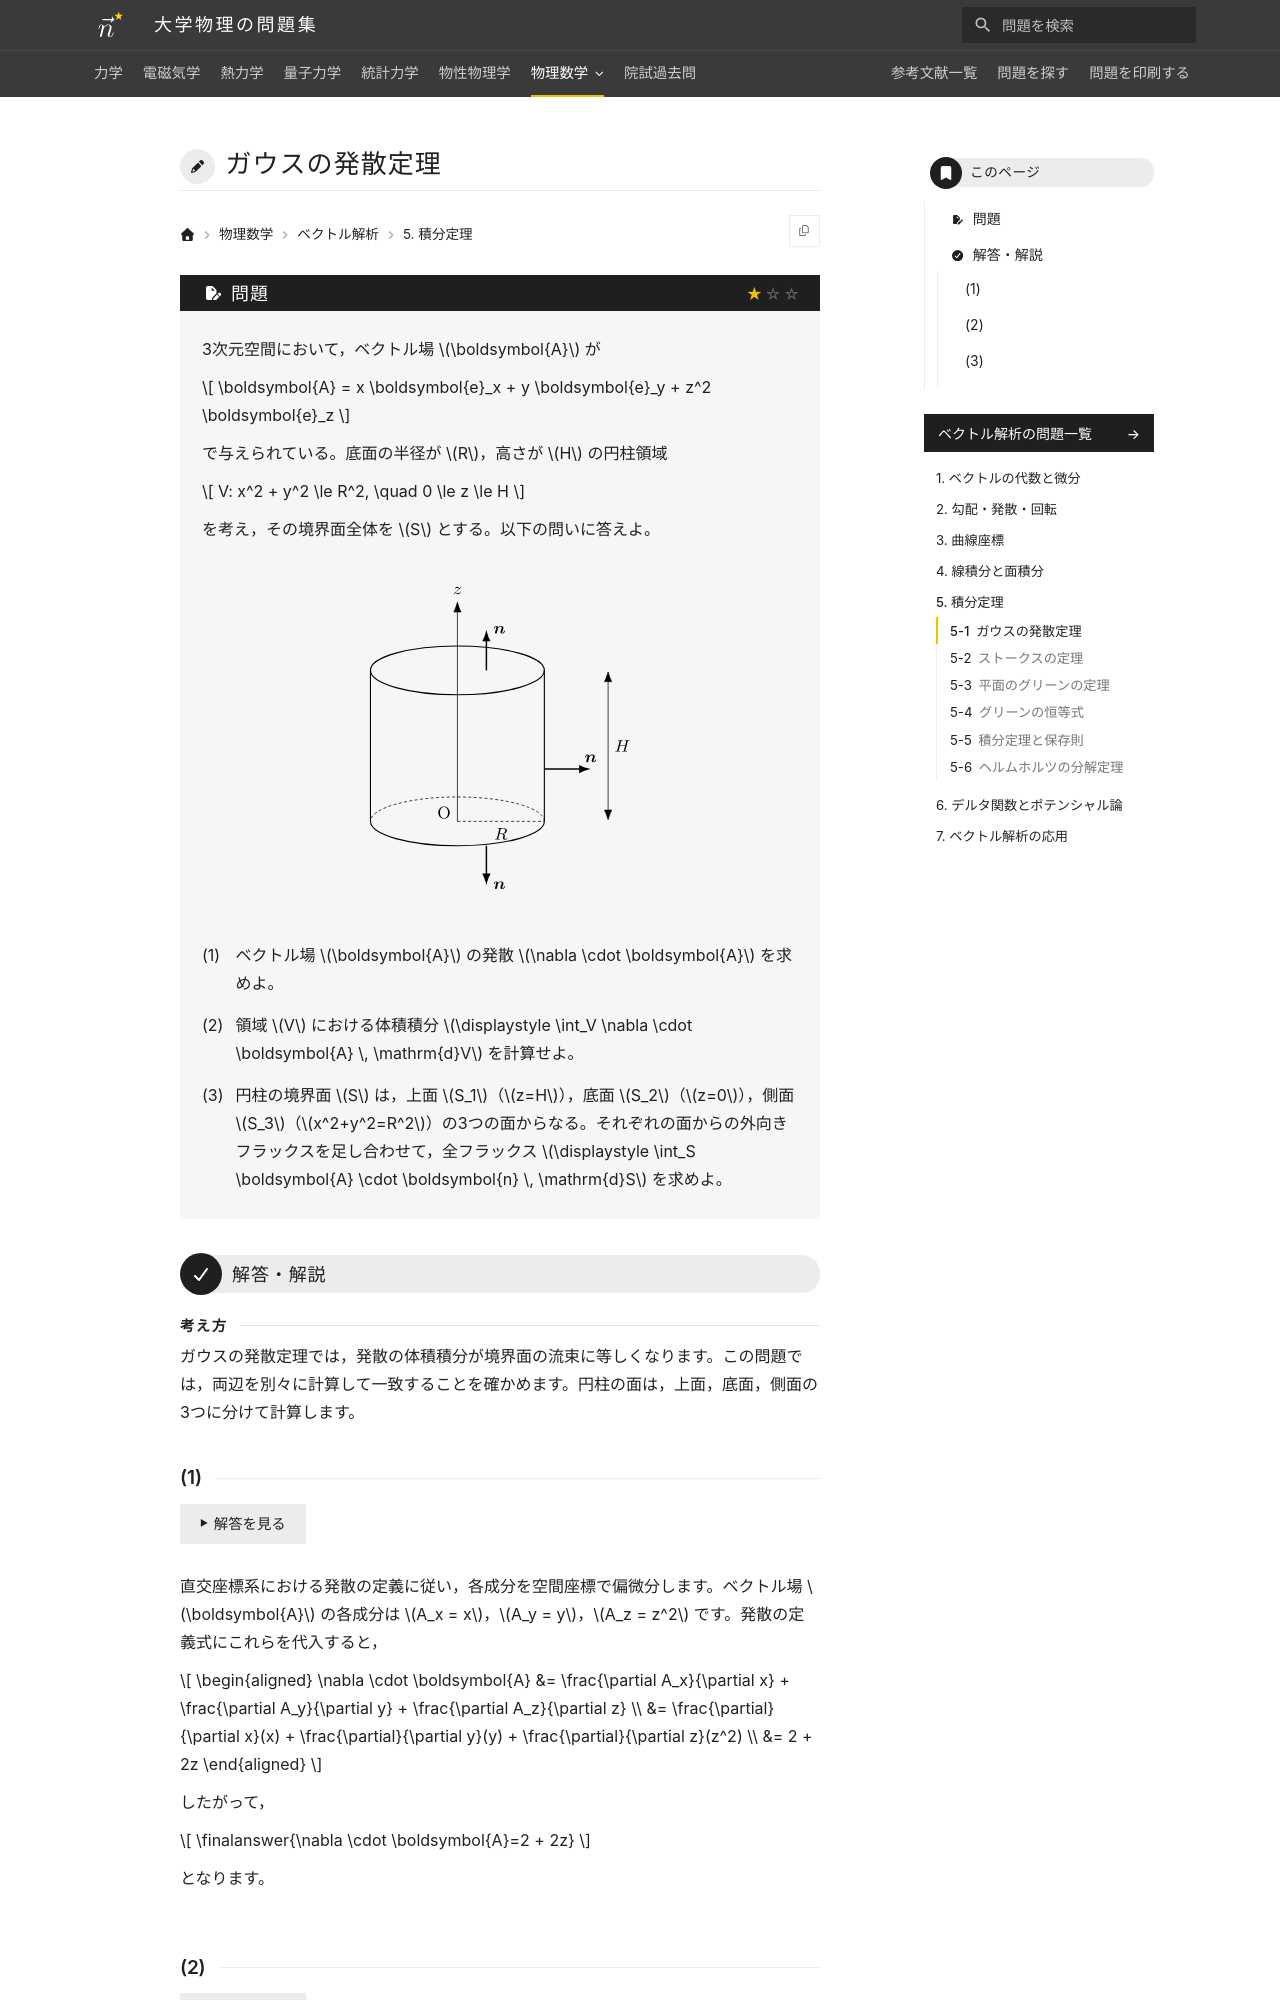

repository: Nanana-2/physics-site · page: 09vector_analysis/05/05_010/index.html · generator: mkdocs

---
tags:
  - 基本
---

# ガウスの発散定理

## 問題
3次元空間において，ベクトル場 $\boldsymbol{A}$ が

$$
\boldsymbol{A} = x \boldsymbol{e}_x + y \boldsymbol{e}_y + z^2 \boldsymbol{e}_z
$$

で与えられている。底面の半径が $R$，高さが $H$ の円柱領域

$$
V: x^2 + y^2 \le R^2, \quad 0 \le z \le H
$$

を考え，その境界面全体を $S$ とする。以下の問いに答えよ。

<!-- FIGURE problem: 底面が xy 平面上にあり，中心軸が z 軸に一致する半径 R，高さ H の円柱領域 V を描く。底面 z=0，上面 z=H，側面 x^2+y^2=R^2 の境界を示し，それぞれの面における外向き単位法線ベクトル n を矢印で描く。 -->

(1) ベクトル場 $\boldsymbol{A}$ の発散 $\nabla \cdot \boldsymbol{A}$ を求めよ。

(2) 領域 $V$ における体積積分 $\int_V \nabla \cdot \boldsymbol{A} \, \mathrm{d}V$ を計算せよ。

(3) 円柱の境界面 $S$ は，上面 $S_1$（$z=H$），底面 $S_2$（$z=0$），側面 $S_3$（$x^2+y^2=R^2$）の3つの面からなる。それぞれの面からの外向きフラックスを足し合わせて，全フラックス $\int_S \boldsymbol{A} \cdot \boldsymbol{n} \, \mathrm{d}S$ を求めよ。

---

## 解答・解説

### (1)
直交座標系における発散の定義に従い，各成分を空間座標で偏微分します。ベクトル場 $\boldsymbol{A}$ の各成分は $A_x = x$，$A_y = y$，$A_z = z^2$ です。発散の定義式にこれらを代入すると，

$$
\begin{aligned}
\nabla \cdot \boldsymbol{A} &= \frac{\partial A_x}{\partial x} + \frac{\partial A_y}{\partial y} + \frac{\partial A_z}{\partial z} \\
&= \frac{\partial}{\partial x}(x) + \frac{\partial}{\partial y}(y) + \frac{\partial}{\partial z}(z^2) \\
&= \finalanswer{2 + 2z}
\end{aligned}
$$

となります。
